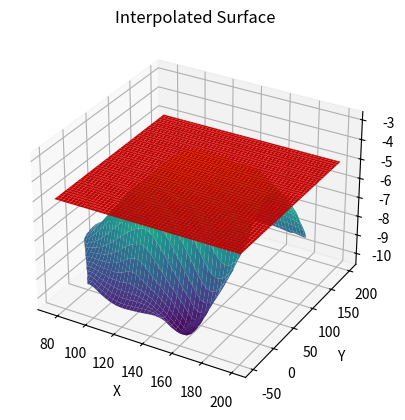

Source code (Python):
import numpy as np
import matplotlib.pyplot as plt
from scipy.interpolate import griddata
from mpl_toolkits.mplot3d import Axes3D

# Input data points
x_data = np.array([129, 140, 103.5, 88, 185.5, 195, 105, 157.5, 107.5, 77, 81, 162, 162, 117.5])
y_data = np.array([7.5, 141.5, 23, 147, 22.5, 137.5, 85.5, -6.5, -81, 3, 56.5, -66.5, 84, -33.5])
z_data = -np.array([4, 8, 6, 8, 6, 8, 8, 9, 9, 8, 8, 9, 4, 9])

# Create a grid of points for interpolation
xi = np.linspace(75, 200, 200)
yi = np.linspace(-50, 200, 200)
xi, yi = np.meshgrid(xi, yi)

# Perform two-dimensional interpolation using the griddata function
# interpolate unstructured D-D data.
zi = griddata((x_data, y_data), z_data, (xi, yi), method='cubic')

# Create a three-dimensional plot
fig = plt.figure()
ax = fig.add_subplot(111, projection='3d')

# Plot the interpolated surface
ax.plot_surface(xi, yi, zi, cmap='viridis')
dangerous = -5*np.ones_like(zi)
ax.plot_surface(xi, yi, dangerous, color='Red')

# Set labels and title
ax.set_xlabel('X')
ax.set_ylabel('Y')
ax.set_zlabel('Z')
ax.set_title('Interpolated Surface')

# Display the plot
plt.show()